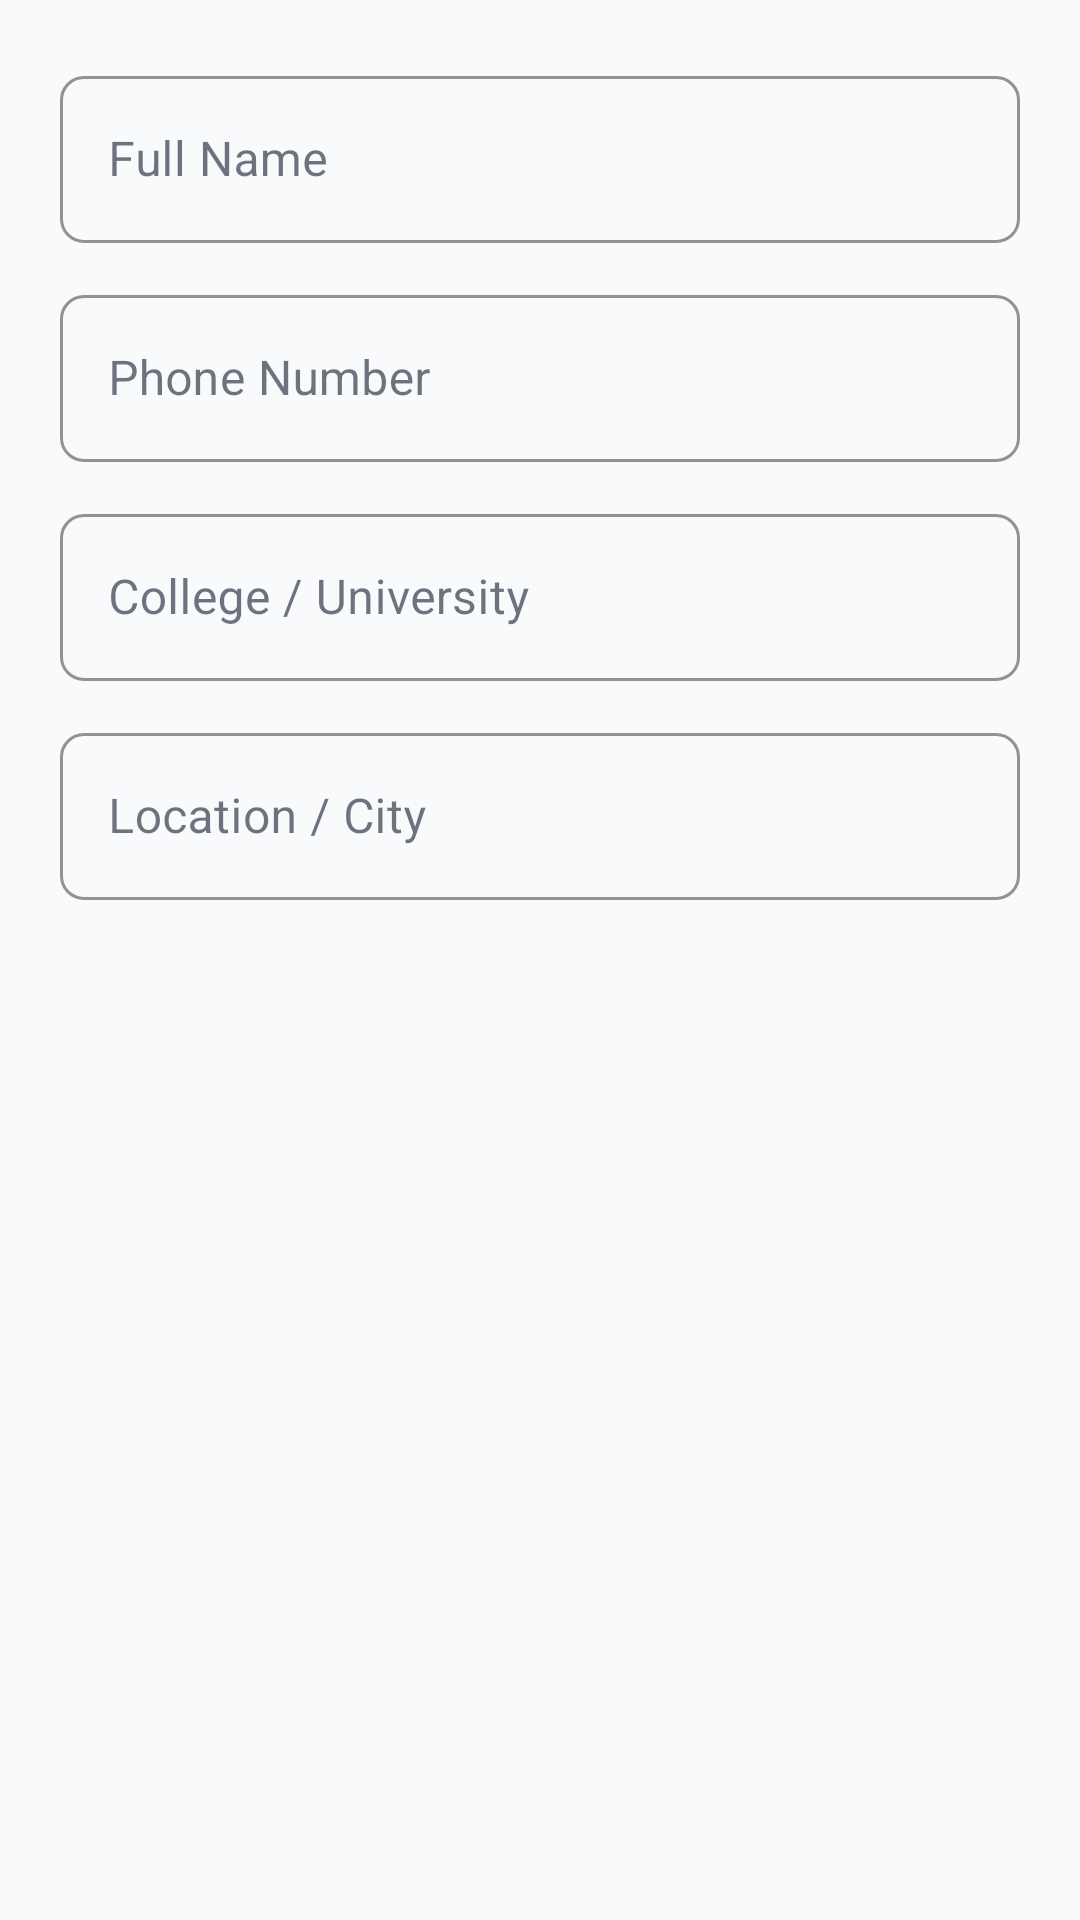

Reconstruct the res/layout file that produces this screen, plus the resources it refers to.
<!-- AndroidManifest.xml: application theme Theme.RentMate -->
<!-- res/layout/dialog_edit_profile.xml -->
<?xml version="1.0" encoding="utf-8"?>
<LinearLayout xmlns:android="http://schemas.android.com/apk/res/android"
    android:layout_width="match_parent"
    android:layout_height="wrap_content"
    android:orientation="vertical"
    android:padding="20dp">

    <com.google.android.material.textfield.TextInputLayout
        style="@style/Widget.RentMate.TextInputLayout"
        android:layout_width="match_parent"
        android:layout_height="wrap_content"
        android:hint="Full Name">
        <com.google.android.material.textfield.TextInputEditText
            android:id="@+id/etEditName"
            android:layout_width="match_parent"
            android:layout_height="wrap_content"
            android:inputType="textPersonName" />
    </com.google.android.material.textfield.TextInputLayout>

    <com.google.android.material.textfield.TextInputLayout
        style="@style/Widget.RentMate.TextInputLayout"
        android:layout_width="match_parent"
        android:layout_height="wrap_content"
        android:layout_marginTop="12dp"
        android:hint="Phone Number">
        <com.google.android.material.textfield.TextInputEditText
            android:id="@+id/etEditPhone"
            android:layout_width="match_parent"
            android:layout_height="wrap_content"
            android:inputType="phone" />
    </com.google.android.material.textfield.TextInputLayout>

    <com.google.android.material.textfield.TextInputLayout
        style="@style/Widget.RentMate.TextInputLayout"
        android:layout_width="match_parent"
        android:layout_height="wrap_content"
        android:layout_marginTop="12dp"
        android:hint="College / University">
        <com.google.android.material.textfield.TextInputEditText
            android:id="@+id/etEditCollege"
            android:layout_width="match_parent"
            android:layout_height="wrap_content"
            android:inputType="text" />
    </com.google.android.material.textfield.TextInputLayout>

    <com.google.android.material.textfield.TextInputLayout
        style="@style/Widget.RentMate.TextInputLayout"
        android:layout_width="match_parent"
        android:layout_height="wrap_content"
        android:layout_marginTop="12dp"
        android:hint="Location / City">
        <com.google.android.material.textfield.TextInputEditText
            android:id="@+id/etEditLocation"
            android:layout_width="match_parent"
            android:layout_height="wrap_content"
            android:inputType="text" />
    </com.google.android.material.textfield.TextInputLayout>

</LinearLayout>
<!-- resources referenced by this layout -->
<resources>
  <style name="Widget.RentMate.TextInputLayout" parent="Widget.MaterialComponents.TextInputLayout.OutlinedBox">
          <item name="boxCornerRadiusTopStart">@dimen/corner_radius_small</item>
          <item name="boxCornerRadiusTopEnd">@dimen/corner_radius_small</item>
          <item name="boxCornerRadiusBottomStart">@dimen/corner_radius_small</item>
          <item name="boxCornerRadiusBottomEnd">@dimen/corner_radius_small</item>
          <item name="boxStrokeColor">@color/primary</item>
          <item name="hintTextColor">@color/primary</item>
      </style>
  <style name="Theme.RentMate" parent="Base.Theme.RentMate" />
  <dimen name="corner_radius_small">8dp</dimen>
  <color name="primary">#2563EB</color>
  <style name="Base.Theme.RentMate" parent="Theme.MaterialComponents.DayNight.NoActionBar">
          
          <item name="colorPrimary">@color/primary</item>
          <item name="colorPrimaryVariant">@color/primary_dark</item>
          <item name="colorOnPrimary">@color/white</item>
  
          
          <item name="colorSecondary">@color/emerald</item>
          <item name="colorSecondaryVariant">@color/emerald</item>
          <item name="colorOnSecondary">@color/white</item>
  
          
          <item name="android:colorBackground">@color/background</item>
          <item name="colorSurface">@color/white</item>
          <item name="colorOnBackground">@color/dark_navy</item>
          <item name="colorOnSurface">@color/dark_navy</item>
  
          
          <item name="colorError">@color/coral</item>
  
          
          <item name="android:statusBarColor" tools:targetApi="l">?attr/colorPrimaryVariant</item>
          <item name="android:windowLightStatusBar" tools:targetApi="m">false</item>
  
          
          <item name="materialCardViewStyle">@style/Widget.RentMate.CardView</item>
          <item name="materialButtonStyle">@style/Widget.RentMate.Button</item>
      </style>
  <color name="primary_dark">#1D4ED8</color>
  <color name="white">#FFFFFF</color>
  <color name="emerald">#10B981</color>
  <color name="background">#F8FAFC</color>
  <color name="dark_navy">#0F172A</color>
  <color name="coral">#F43F5E</color>
  <style name="Widget.RentMate.CardView" parent="Widget.MaterialComponents.CardView">
          <item name="cardCornerRadius">@dimen/corner_radius_large</item>
          <item name="cardElevation">@dimen/card_elevation</item>
          <item name="cardBackgroundColor">@color/white</item>
          <item name="strokeWidth">0dp</item>
      </style>
  <style name="Widget.RentMate.Button" parent="Widget.MaterialComponents.Button">
          <item name="cornerRadius">@dimen/corner_radius_medium</item>
          <item name="android:paddingTop">14dp</item>
          <item name="android:paddingBottom">14dp</item>
          <item name="android:minHeight">@dimen/button_height</item>
          <item name="android:insetTop">0dp</item>
          <item name="android:insetBottom">0dp</item>
          <item name="android:textAppearance">@style/TextAppearance.RentMate.Button</item>
      </style>
  <dimen name="corner_radius_large">16dp</dimen>
  <dimen name="card_elevation">2dp</dimen>
  <dimen name="corner_radius_medium">12dp</dimen>
  <dimen name="button_height">52dp</dimen>
  <style name="TextAppearance.RentMate.Button" parent="TextAppearance.MaterialComponents.Button">
          <item name="android:textSize">16sp</item>
          <item name="android:textStyle">bold</item>
          <item name="android:textAllCaps">false</item>
          <item name="android:letterSpacing">0</item>
      </style>
</resources>
